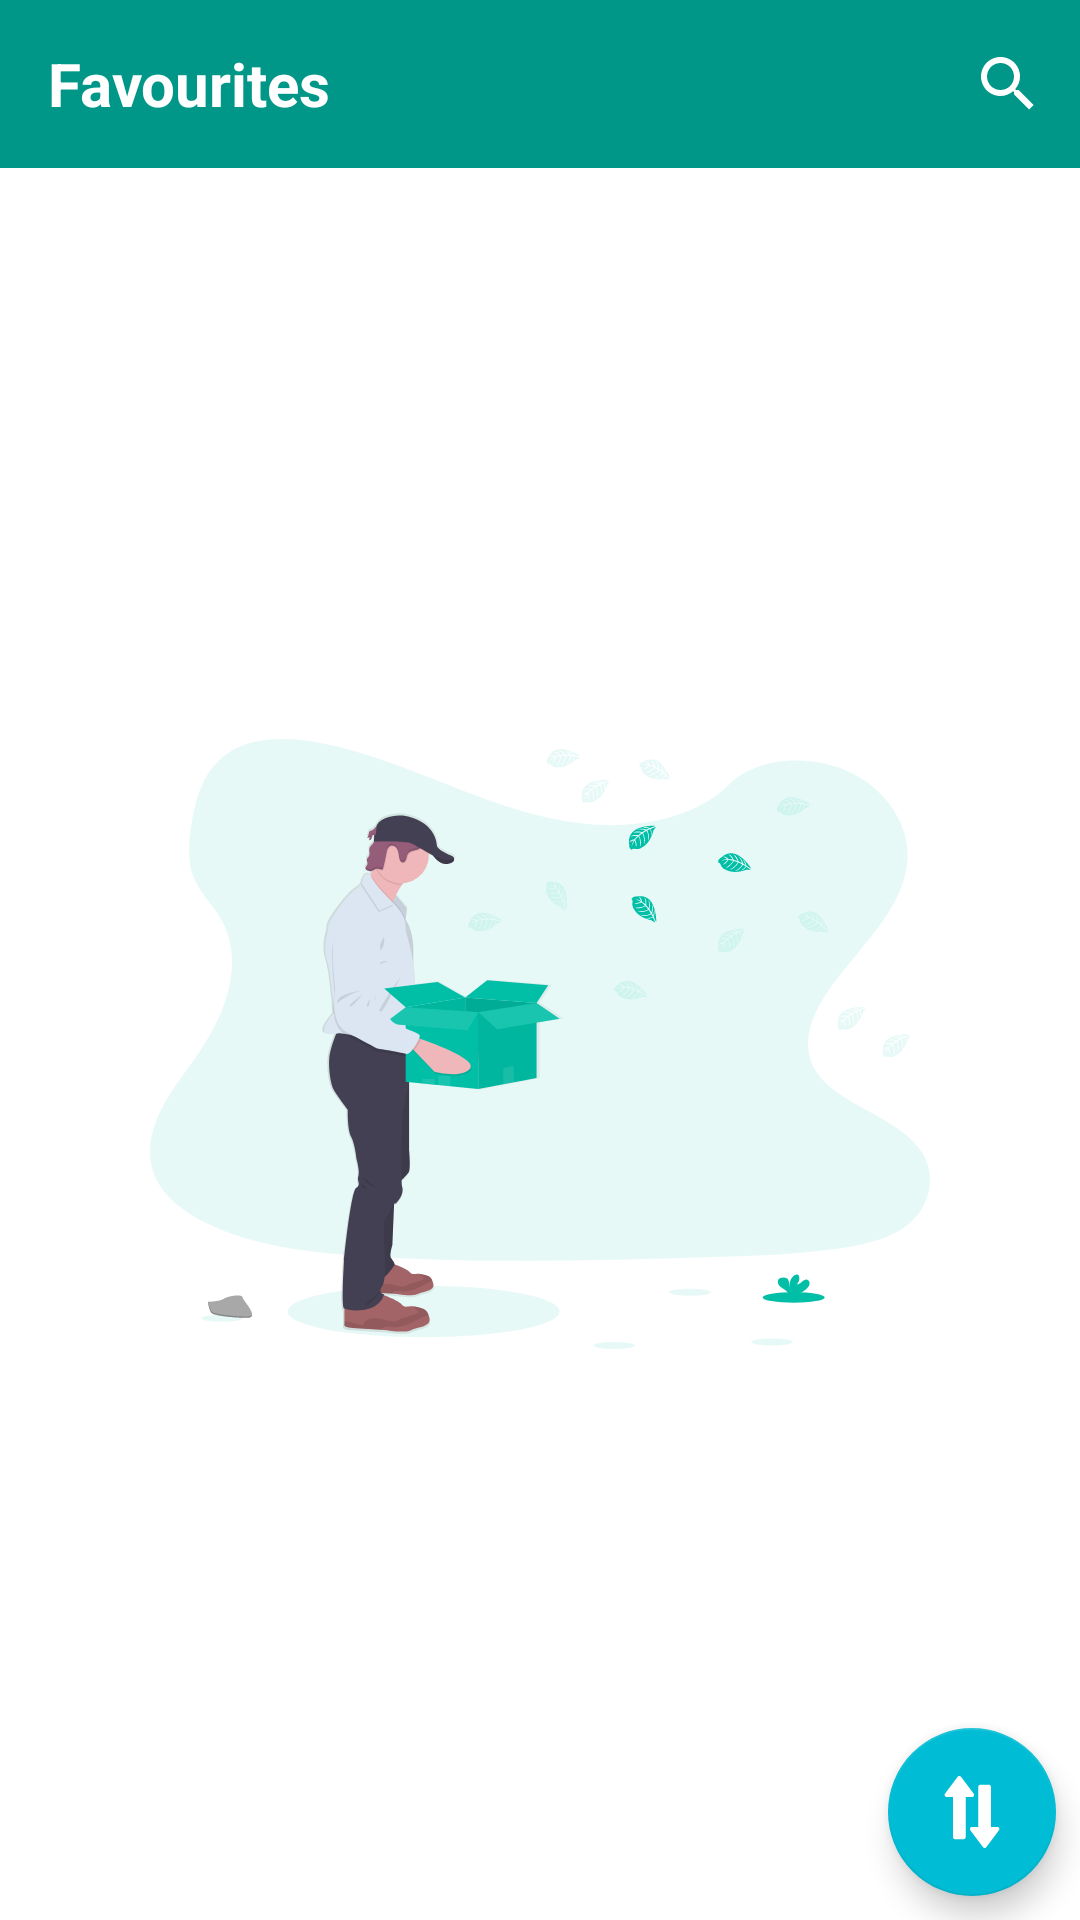

This screen was rendered from an Android layout file. Write that file and the resources it references.
<!-- AndroidManifest.xml: application theme AppTheme -->
<!-- res/layout/fragment_dashboard.xml -->
<?xml version="1.0" encoding="utf-8"?>
<LinearLayout xmlns:android="http://schemas.android.com/apk/res/android"
    android:layout_width="match_parent"
    android:layout_height="match_parent"
    xmlns:app="http://schemas.android.com/apk/res-auto"
    android:orientation="vertical">
<androidx.appcompat.widget.Toolbar
    android:layout_width="match_parent"
    android:background="@color/colorPrimary"
    android:theme="@style/ThemeOverlay.AppCompat.Dark.ActionBar"
    android:layout_height="wrap_content">
    <TextView
        android:layout_width="wrap_content"
        android:text="Favourites"
        android:textStyle="bold"
        android:textColor="#fff"
        android:textSize="20sp"
        android:layout_height="wrap_content"/>
  <RelativeLayout
      android:layout_width="match_parent"
      android:layout_height="wrap_content">
      <android.widget.SearchView
          android:layout_alignParentEnd="true"
          android:id="@+id/searchView"
          android:layoutDirection="rtl"
          android:layout_width="wrap_content"
          android:layout_height="wrap_content"
          android:queryHint="Search Project"
          />
  </RelativeLayout>

</androidx.appcompat.widget.Toolbar>

    <androidx.constraintlayout.widget.ConstraintLayout
        android:layout_width="match_parent"
        android:layout_height="match_parent">
        <ImageView
            android:layout_width="match_parent"
            android:src="@drawable/ic_undraw_empty"
            android:id="@+id/emptyImage"
            android:layout_margin="50dp"
            android:layout_height="match_parent">

        </ImageView>
        <androidx.recyclerview.widget.RecyclerView
            android:id="@+id/listRecyclerView"
            android:layout_width="match_parent"
            app:layout_constraintTop_toTopOf="parent"
            app:layout_constraintBottom_toBottomOf="parent"
            android:layout_height="0dp"
            >
        </androidx.recyclerview.widget.RecyclerView>

        <com.google.android.material.floatingactionbutton.FloatingActionButton
            android:layout_width="wrap_content"
            android:layout_height="wrap_content"
            android:layout_margin="8dp"
            android:id="@+id/sort"
            android:src="@drawable/ic_sort"
            app:backgroundTint="@color/colorAccent"
            app:layout_constraintBottom_toBottomOf="parent"
            app:layout_constraintRight_toRightOf="parent"
            app:tint="@android:color/white" />

    </androidx.constraintlayout.widget.ConstraintLayout>

</LinearLayout>
<!-- resources referenced by this layout -->
<resources>
  <color name="colorAccent">#00BCD4</color>
  <color name="colorPrimary">#009688</color>
  <!-- drawable ic_sort (drawable) -->
  <vector xmlns:android="http://schemas.android.com/apk/res/android"
      android:width="512dp"
      android:height="512dp"
      android:viewportWidth="512"
      android:viewportHeight="512">
    <path
        android:pathData="M267.998,125.671L177.997,5.669c-5.654,-7.559 -18.34,-7.559 -23.994,0L64.002,125.671c-7.399,9.844 -0.355,23.994 11.997,23.994h45.001v285.003c0,8.291 6.709,15 15,15H196c8.291,0 14.8,-6.709 14.8,-15V149.665h45.2C268.363,149.665 275.389,135.505 267.998,125.671z"
        android:fillColor="#FFFFFF"/>
    <path
        android:pathData="M436.003,362.005h-45.201V77.001c0,-8.291 -6.509,-15 -14.8,-15h-60.001c-8.291,0 -15,6.709 -15,15v285.003h-45.001c-12.353,0 -19.396,14.15 -11.997,23.994L334.005,506c5.989,8.006 18.014,7.994 23.994,0L448,385.999C455.391,376.165 448.365,362.005 436.003,362.005z"
        android:fillColor="#FFFFFF"/>
  </vector>
  <!-- drawable ic_undraw_empty: vector/xml drawable (drawable, 43175 chars, omitted) -->
  <style name="AppTheme" parent="Theme.MaterialComponents.DayNight.NoActionBar">
          
          <item name="colorPrimary">#FFC107</item>
          <item name="colorPrimaryDark"> #FFC107</item>
          <item name="colorAccent">#FFC107</item>
  
      </style>
</resources>
